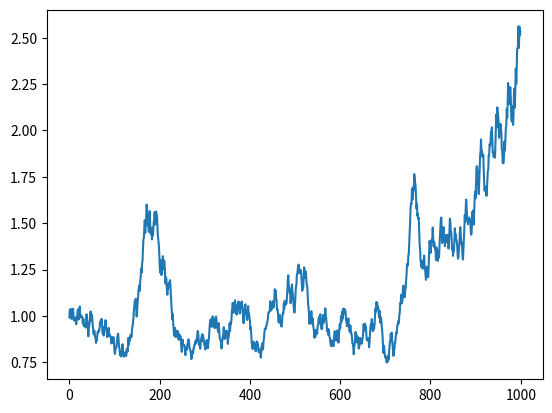

Write Python code to recreate this figure.
import matplotlib.pyplot as plt

plt.plot([1, 2, 3, 4])
plt.ylabel('some numbers')
plt.show()

# %%============================================================================
plt.plot([1, 2, 3, 4], [1, 4, 9, 16], 'ro')
plt.axis([0, 6, 0, 20])
plt.show()

# %%============================================================================
import numpy as np

# evenly sampled time at 200ms intervals
t = np.arange(0., 5., 0.2)

# red dashes, blue squares and green triangles
plt.plot(t, t, 'r--', t, t ** 2, 'bs', t, t ** 3, 'g^')
plt.show()

# %%============================================================================
# Data for plotting
t = np.arange(0.0, 2.0, 0.01)
s = 1 + np.sin(2 * np.pi * t)
plt.plot(t, s)
plt.xlabel('time (s)')
plt.ylabel('voltage (mV)')
plt.title('About as simple as it gets, folks')
plt.grid(True)
plt.savefig("test.png")
plt.show()

# %%============================================================================
data = {'a': np.arange(50),
        'c': np.random.randint(0, 50, 50),
        'd': np.random.randn(50)}
data['b'] = data['a'] + 10 * np.random.randn(50)
data['d'] = np.abs(data['d']) * 100

plt.scatter('a', 'b', c='c', s='d', data=data)
plt.xlabel('entry a')
plt.ylabel('entry b')
plt.show()

# %%%============================================================================
names = ['group_a', 'group_b', 'group_c']
values = [1, 10, 100]

plt.figure(figsize=(9, 3))

plt.subplot(131)
plt.bar(names, values)
plt.subplot(132)
plt.scatter(names, values)
plt.subplot(133)
plt.plot(names, values)
plt.suptitle('Categorical Plotting')
plt.show()

# %%============================================================================
import pandas as pd

# import numpy as np

df = pd.DataFrame({
    'pig': [20, 18, 489, 675, 1776],
    'horse': [4, 25, 281, 600, 1900]
}, index=[1990, 1997, 2003, 2009, 2014])
lines = df.plot.line()
plt.show()

# %%============================================================================
axes = df.plot.line(subplots=True)
type(axes)
axes[0].set_ylabel('weight')
plt.show()

# %%============================================================================
# import scipy.stats as s
#
# s = pd.Series([1, 2, 2.5, 3, 3.5, 4, 5])
# ax = s.plot.kde()
# plt.show()
#

# %%============================================================================
df = pd.DataFrame({'mass': [0.330, 4.87, 5.97],
                   'radius': [2439.7, 6051.8, 6378.1]},
                  index=['Mercury', 'Venus', 'Earth'])
plot = df.plot.pie(y='mass', figsize=(5, 5))
plt.show()

# %%============================================================================
# import matplotlib.pyplot as plt
# plt.close("all")

plt.close("all")
plt.clf()

# %%============================================================================
import numpy as np
import matplotlib.pyplot as plt

low = -50
high = 55
size = 1000
rand_num = np.random.randint(low, high, size)
daily_ret = rand_num / 1000
cum_ret = np.cumprod(daily_ret + 1).transpose()
plt.plot(cum_ret)
plt.show()
